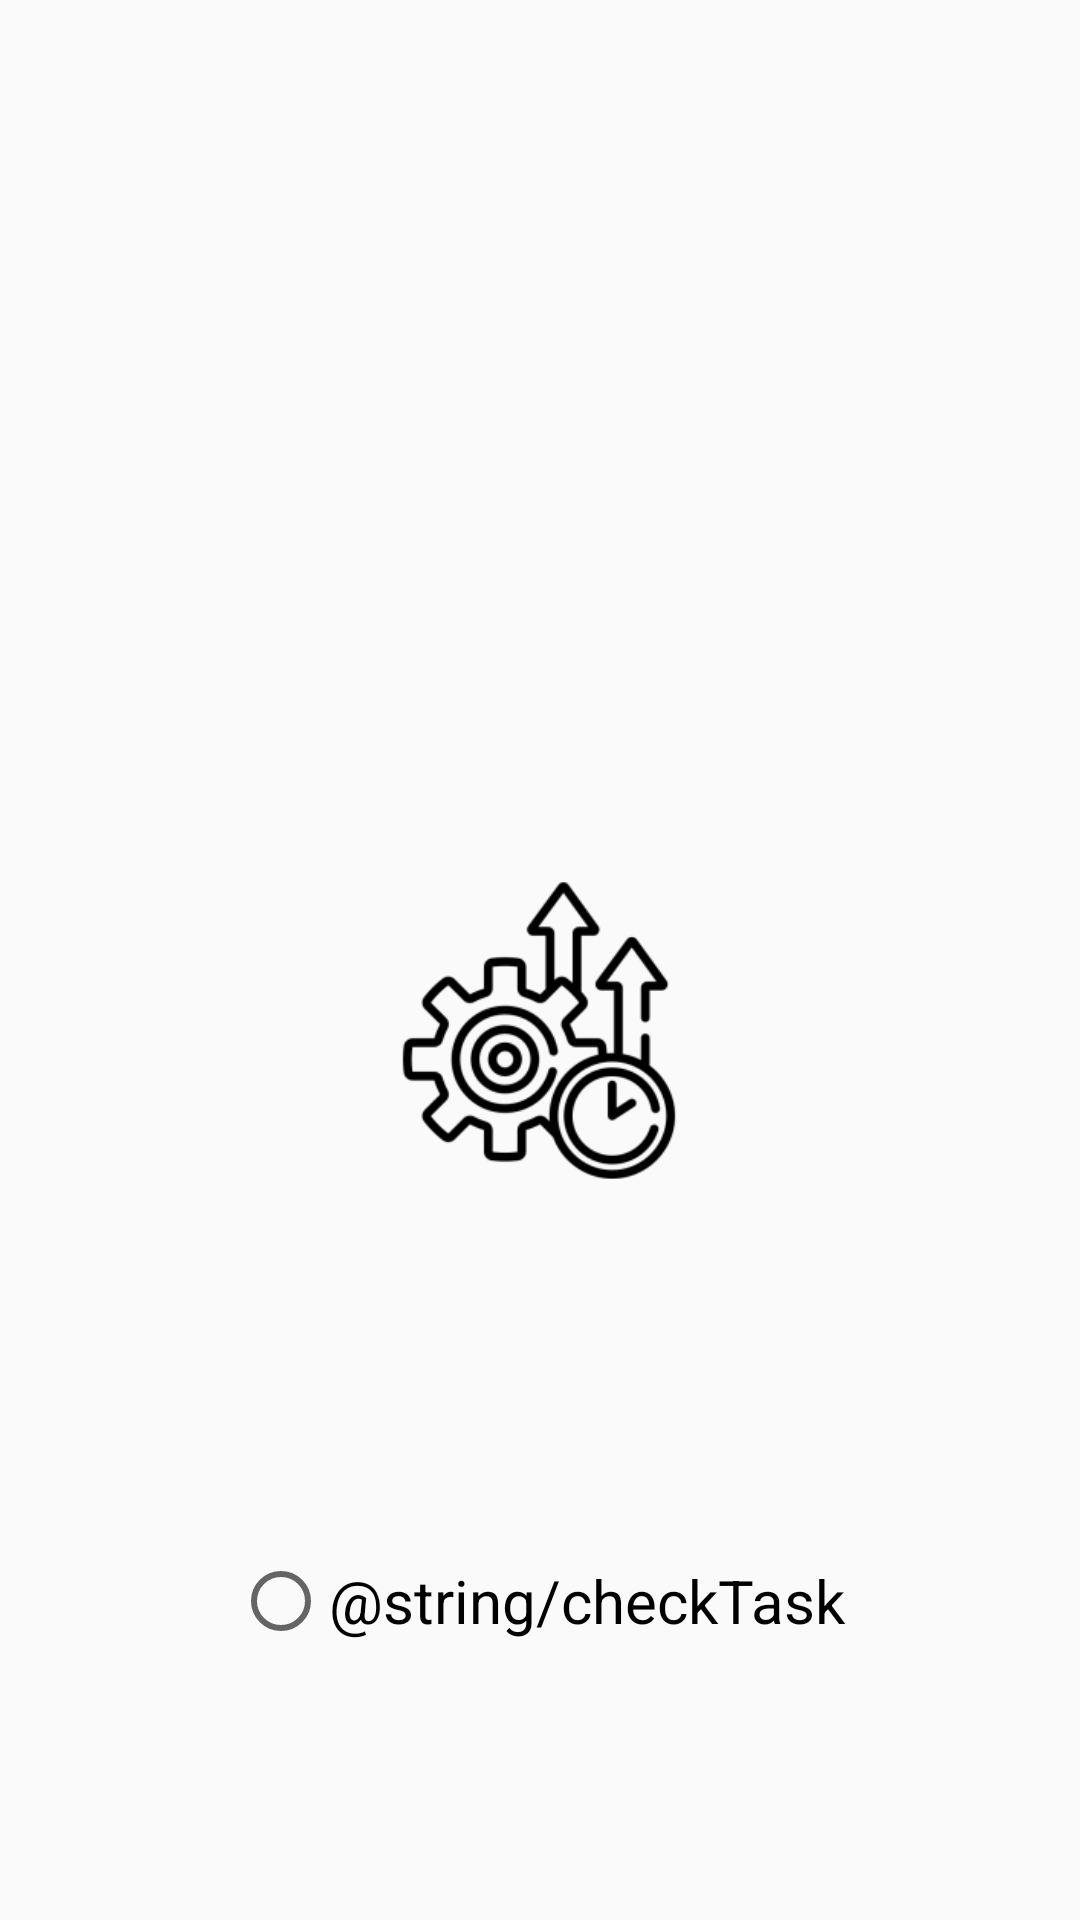

Produce the Android XML layout that renders to this screen, including the resource entries it uses.
<!-- AndroidManifest.xml: application theme Theme.Dispmoveis3 -->
<!-- res/layout/activity_task_details.xml -->
<?xml version="1.0" encoding="utf-8"?>
<androidx.constraintlayout.widget.ConstraintLayout xmlns:android="http://schemas.android.com/apk/res/android"
    xmlns:app="http://schemas.android.com/apk/res-auto"
    xmlns:tools="http://schemas.android.com/tools"
    android:layout_width="match_parent"
    android:layout_height="match_parent">

    <TextView
        android:id="@+id/titletask"
        android:layout_width="256dp"
        android:layout_height="92dp"
        android:foregroundGravity="center_vertical|center"
        android:gravity="center"
        android:textColor="@color/black"
        android:textSize="28sp"
        app:layout_constraintBottom_toBottomOf="parent"
        app:layout_constraintEnd_toEndOf="parent"
        app:layout_constraintHorizontal_bias="0.497"
        app:layout_constraintStart_toStartOf="parent"
        app:layout_constraintTop_toTopOf="parent"
        app:layout_constraintVertical_bias="0.023" />

    <TextView
        android:id="@+id/showDate"
        android:layout_width="163dp"
        android:layout_height="105dp"
        android:layout_marginBottom="472dp"
        android:foregroundGravity="center_vertical|center"
        android:gravity="center|center_horizontal|center_vertical"
        android:textColor="@color/black"
        android:textSize="24sp"
        app:layout_constraintBottom_toBottomOf="parent"
        app:layout_constraintEnd_toEndOf="parent"
        app:layout_constraintHorizontal_bias="0.498"
        app:layout_constraintStart_toStartOf="parent"
        app:layout_constraintTop_toBottomOf="@+id/titletask"
        app:layout_constraintVertical_bias="1.0" />

    <RadioButton
        android:id="@+id/checktask"
        android:layout_width="wrap_content"
        android:layout_height="wrap_content"
        android:minWidth="48dp"
        android:minHeight="48dp"
        android:text="@string/checkTask"
        android:textSize="20sp"
        app:layout_constraintBottom_toBottomOf="parent"
        app:layout_constraintEnd_toEndOf="parent"
        app:layout_constraintHorizontal_bias="0.498"
        app:layout_constraintStart_toStartOf="parent"
        app:layout_constraintTop_toBottomOf="@+id/showDate"
        app:layout_constraintVertical_bias="0.806" />

    <ImageView
        android:id="@+id/imageView2"
        android:layout_width="170dp"
        android:layout_height="165dp"
        app:layout_constraintBottom_toTopOf="@+id/checktask"
        app:layout_constraintEnd_toEndOf="parent"
        app:layout_constraintHorizontal_bias="0.498"
        app:layout_constraintStart_toStartOf="parent"
        app:layout_constraintTop_toBottomOf="@+id/showDate"
        app:layout_constraintVertical_bias="0.526"
        app:srcCompat="@mipmap/x" />
</androidx.constraintlayout.widget.ConstraintLayout>
<!-- resources referenced by this layout -->
<resources>
  <color name="black">#FF000000</color>
  <!-- mipmap x: webp bitmap (mipmap-hdpi, 2922 bytes) -->
  <style name="Theme.Dispmoveis3" parent="Base.Theme.Dispmoveis3" />
  <style name="Base.Theme.Dispmoveis3" parent="Theme.AppCompat.Light.NoActionBar">
          
          
      </style>
</resources>
